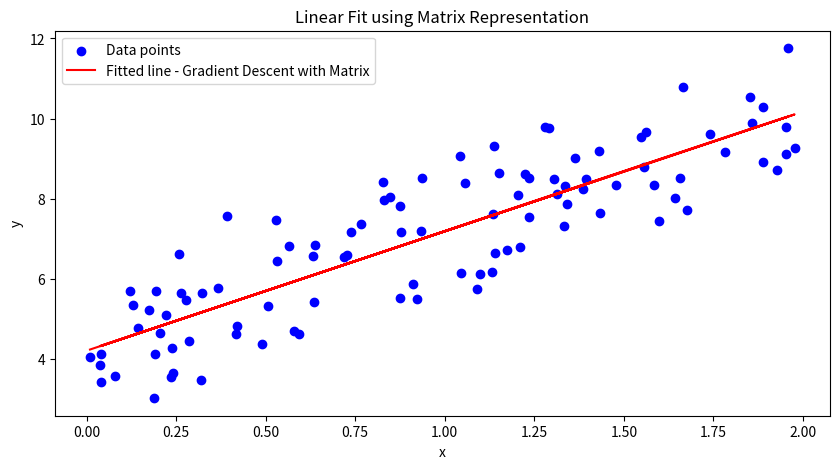
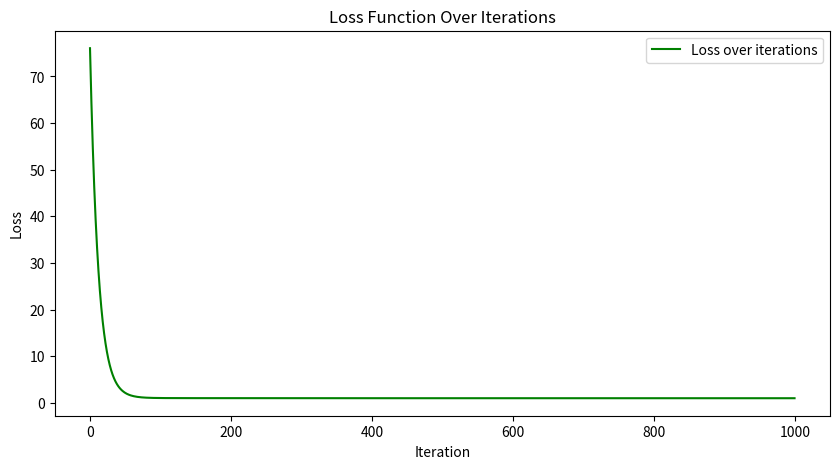

Write the Python code that produced these figures, in order.
import numpy as np
import matplotlib.pyplot as plt

# 生成一些模拟数据
np.random.seed(0)
x = 2 * np.random.rand(100, 1)
y = 4 + 3 * x + np.random.randn(100, 1)

# 将 x 数据增加一列1，用于计算截距
X_b = np.c_[np.ones((100, 1)), x]  # 添加 x0 = 1 到每个实例

# 参数初始化（斜率和截距）
theta = np.random.randn(2, 1)  # 随机初始化

# 学习率和迭代次数
learning_rate = 0.01
iterations = 1000

# 存储损失以便可视化
loss_history = []

# 梯度下降算法
for i in range(iterations):
    gradients = -2 / len(X_b) * X_b.T.dot(y - X_b.dot(theta))
    theta -= learning_rate * gradients
    loss = np.sum((y - X_b.dot(theta))**2) / len(y)
    loss_history.append(loss)

# 计算最终的预测值
y_pred = X_b.dot(theta)

# 绘制数据点和拟合直线
plt.figure(figsize=(10, 5))
plt.scatter(x, y, color='blue', label='Data points')
plt.plot(x, y_pred, color='red', label='Fitted line - Gradient Descent with Matrix')
plt.title('Linear Fit using Matrix Representation')
plt.xlabel('x')
plt.ylabel('y')
plt.legend()
plt.show()

# 绘制损失函数随迭代次数变化的曲线
plt.figure(figsize=(10, 5))
plt.plot(loss_history, color='green', label='Loss over iterations')
plt.title('Loss Function Over Iterations')
plt.xlabel('Iteration')
plt.ylabel('Loss')
plt.legend()
plt.show()
